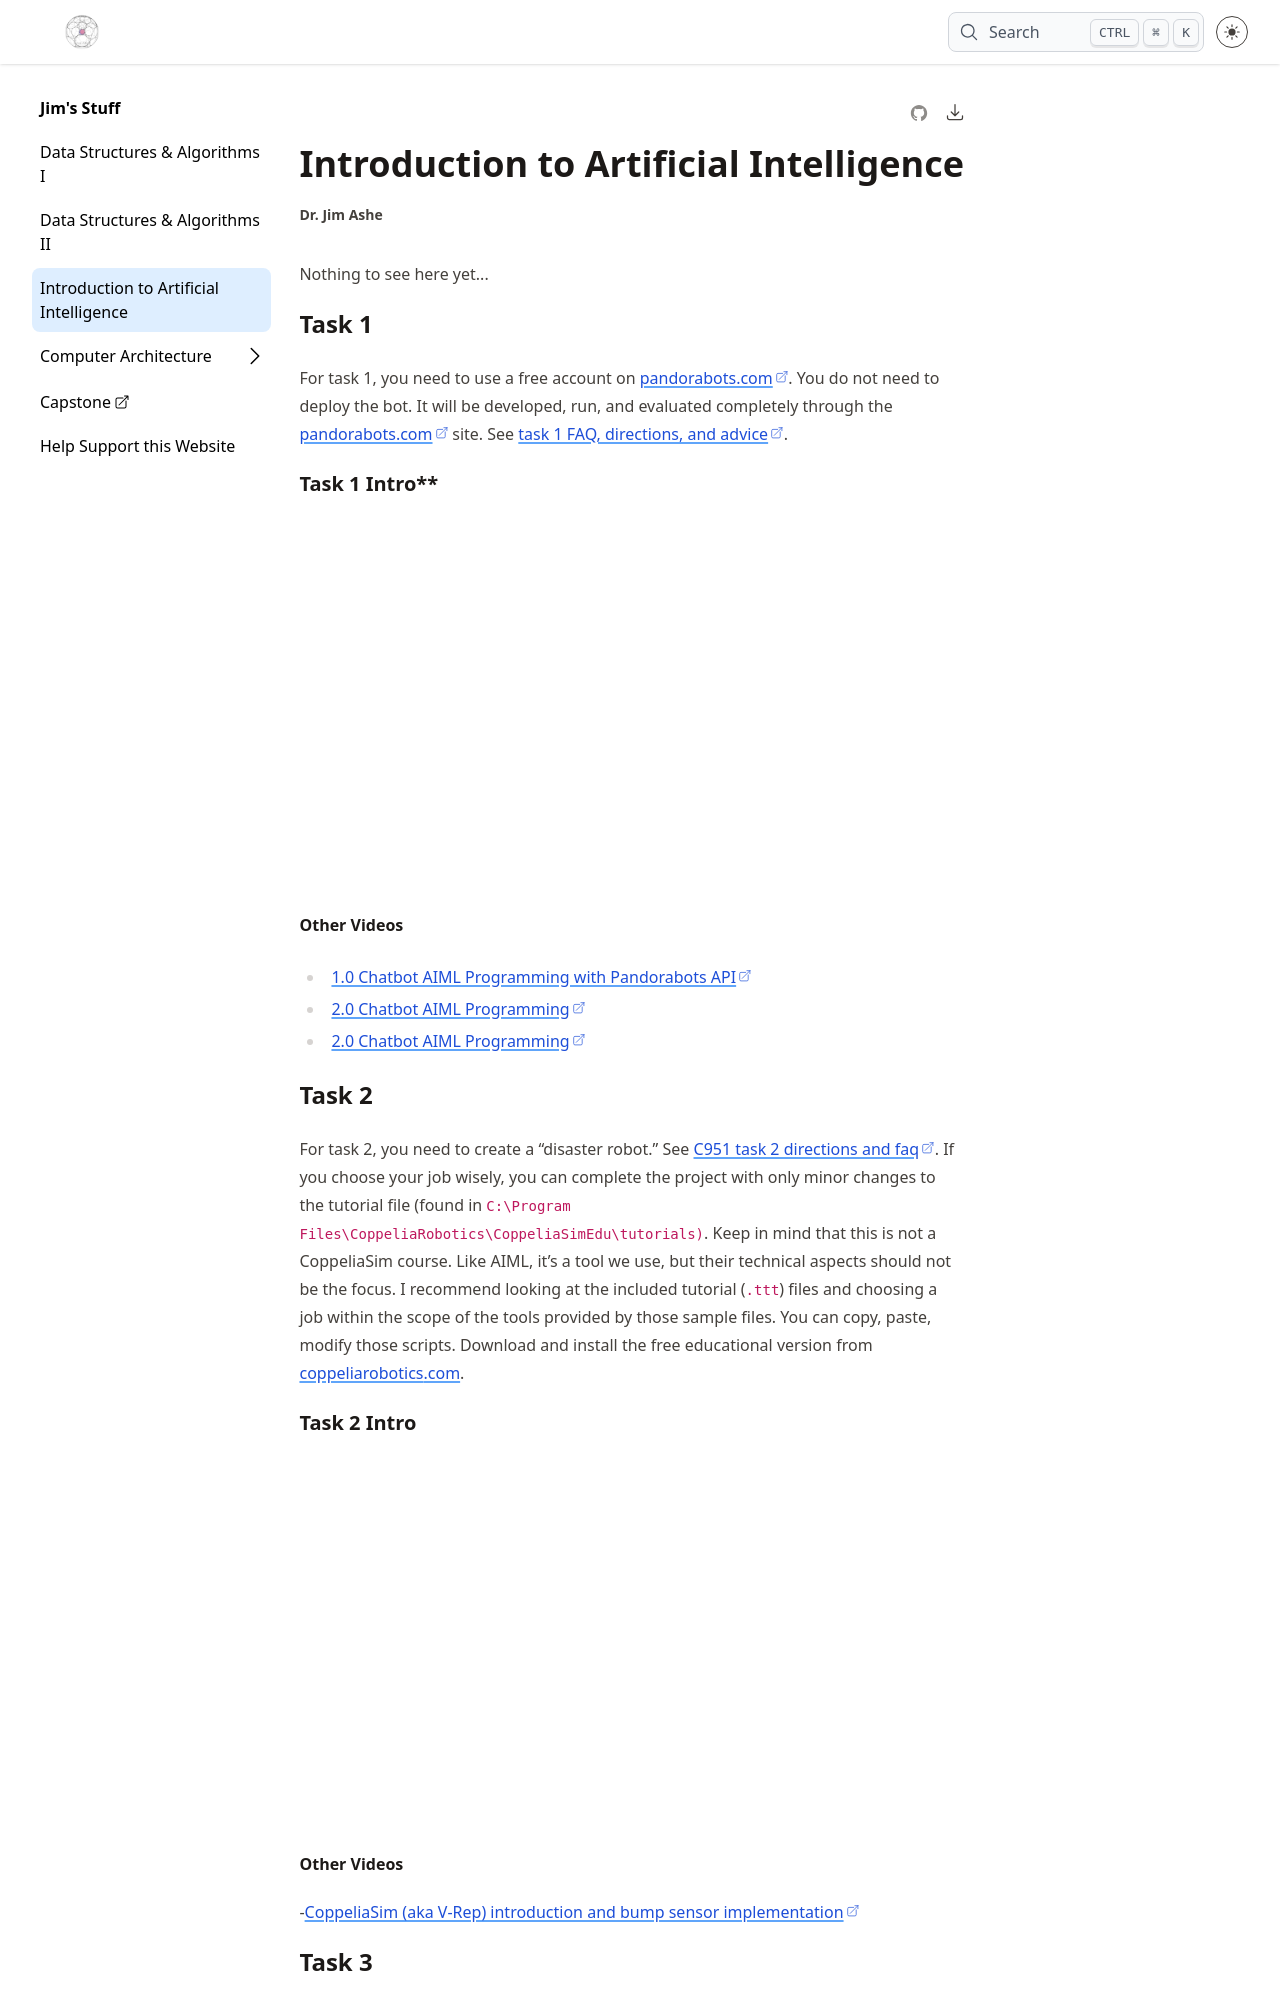

repository: ashejim/BSCS · page: c951/index.html · generator: jekyll

# Introduction to Artificial Intelligence

Nothing to see here yet...

## Task 1

For task 1, you need to use a free account on [pandorabots.com](https://home.pandorabots.com/home.html). You do not need to deploy the bot. It will be developed, run, and evaluated completely through the pandorabots.com site. See [task 1 FAQ, directions, and advice](https://docs.google.com/document/d/1pdTzQj0kKnogdvVh2Ww9jWphKUEqjTA46p65ynLotuw/edit?usp=sharing).

### Task 1 Intro**
<iframe src="https://wgu.hosted.panopto.com/Panopto/Pages/Embed.aspx?id=8f6e4bfe-995a-4f45-9a32-acd2016cf20d&autoplay=false&offerviewer=true&showtitle=true&showbrand=true&captions=true&interactivity=all" style="border: 1px solid #464646;" allowfullscreen allow="autoplay" title="C951 Task 1 Intro" alt= "Video introduction to C951 Task 1"></iframe>

**Other Videos**
- [1.0 Chatbot AIML Programming with Pandorabots API](https://www.youtube.com/watch?v=K6Yoh5MQ1qU)
- [2.0 Chatbot AIML Programming](https://www.youtube.com/watch?v=S8fBPfCXKjw)
- [2.0 Chatbot AIML Programming](https://www.youtube.com/watch?v=b3aT0aCZzyE)

## Task 2

For task 2, you need to create a “disaster robot.” See [C951 task 2 directions and faq](https://docs.google.com/document/d/1JBIaEqcVL2qg78V8-b5VL8y-4oVcVe3Xj-7gCySGpVU/edit?usp=sharing). If you choose your job wisely, you can complete the project with only minor changes to the tutorial file (found in `C:\Program Files\CoppeliaRobotics\CoppeliaSimEdu\tutorials)`. Keep in mind that this is not a CoppeliaSim course. Like AIML, it’s a tool we use, but their technical aspects should not be the focus. I recommend looking at the included tutorial (`.ttt`) files and choosing a job within the scope of the tools provided by those sample files. You can copy, paste, modify those scripts. Download and install the free educational version from [coppeliarobotics.com](coppeliarobotics.com).

### Task 2 Intro

<iframe src="https://wgu.hosted.panopto.com/Panopto/Pages/Embed.aspx?id=fac0a84e-e077-4e42-974e-acd30172e7c0&autoplay=false&offerviewer=true&showtitle=true&showbrand=true&captions=true&interactivity=all" style="border: 1px solid #464646;" allowfullscreen allow="autoplay" title="C951 Task 2 Intro" alt= "Video introduction to C951 Task 2"></iframe>

**Other Videos**

-[CoppeliaSim (aka V-Rep) introduction and bump sensor implementation](https://www.youtube.com/watch?v=w68jmN1IBpo&t=1247s)
